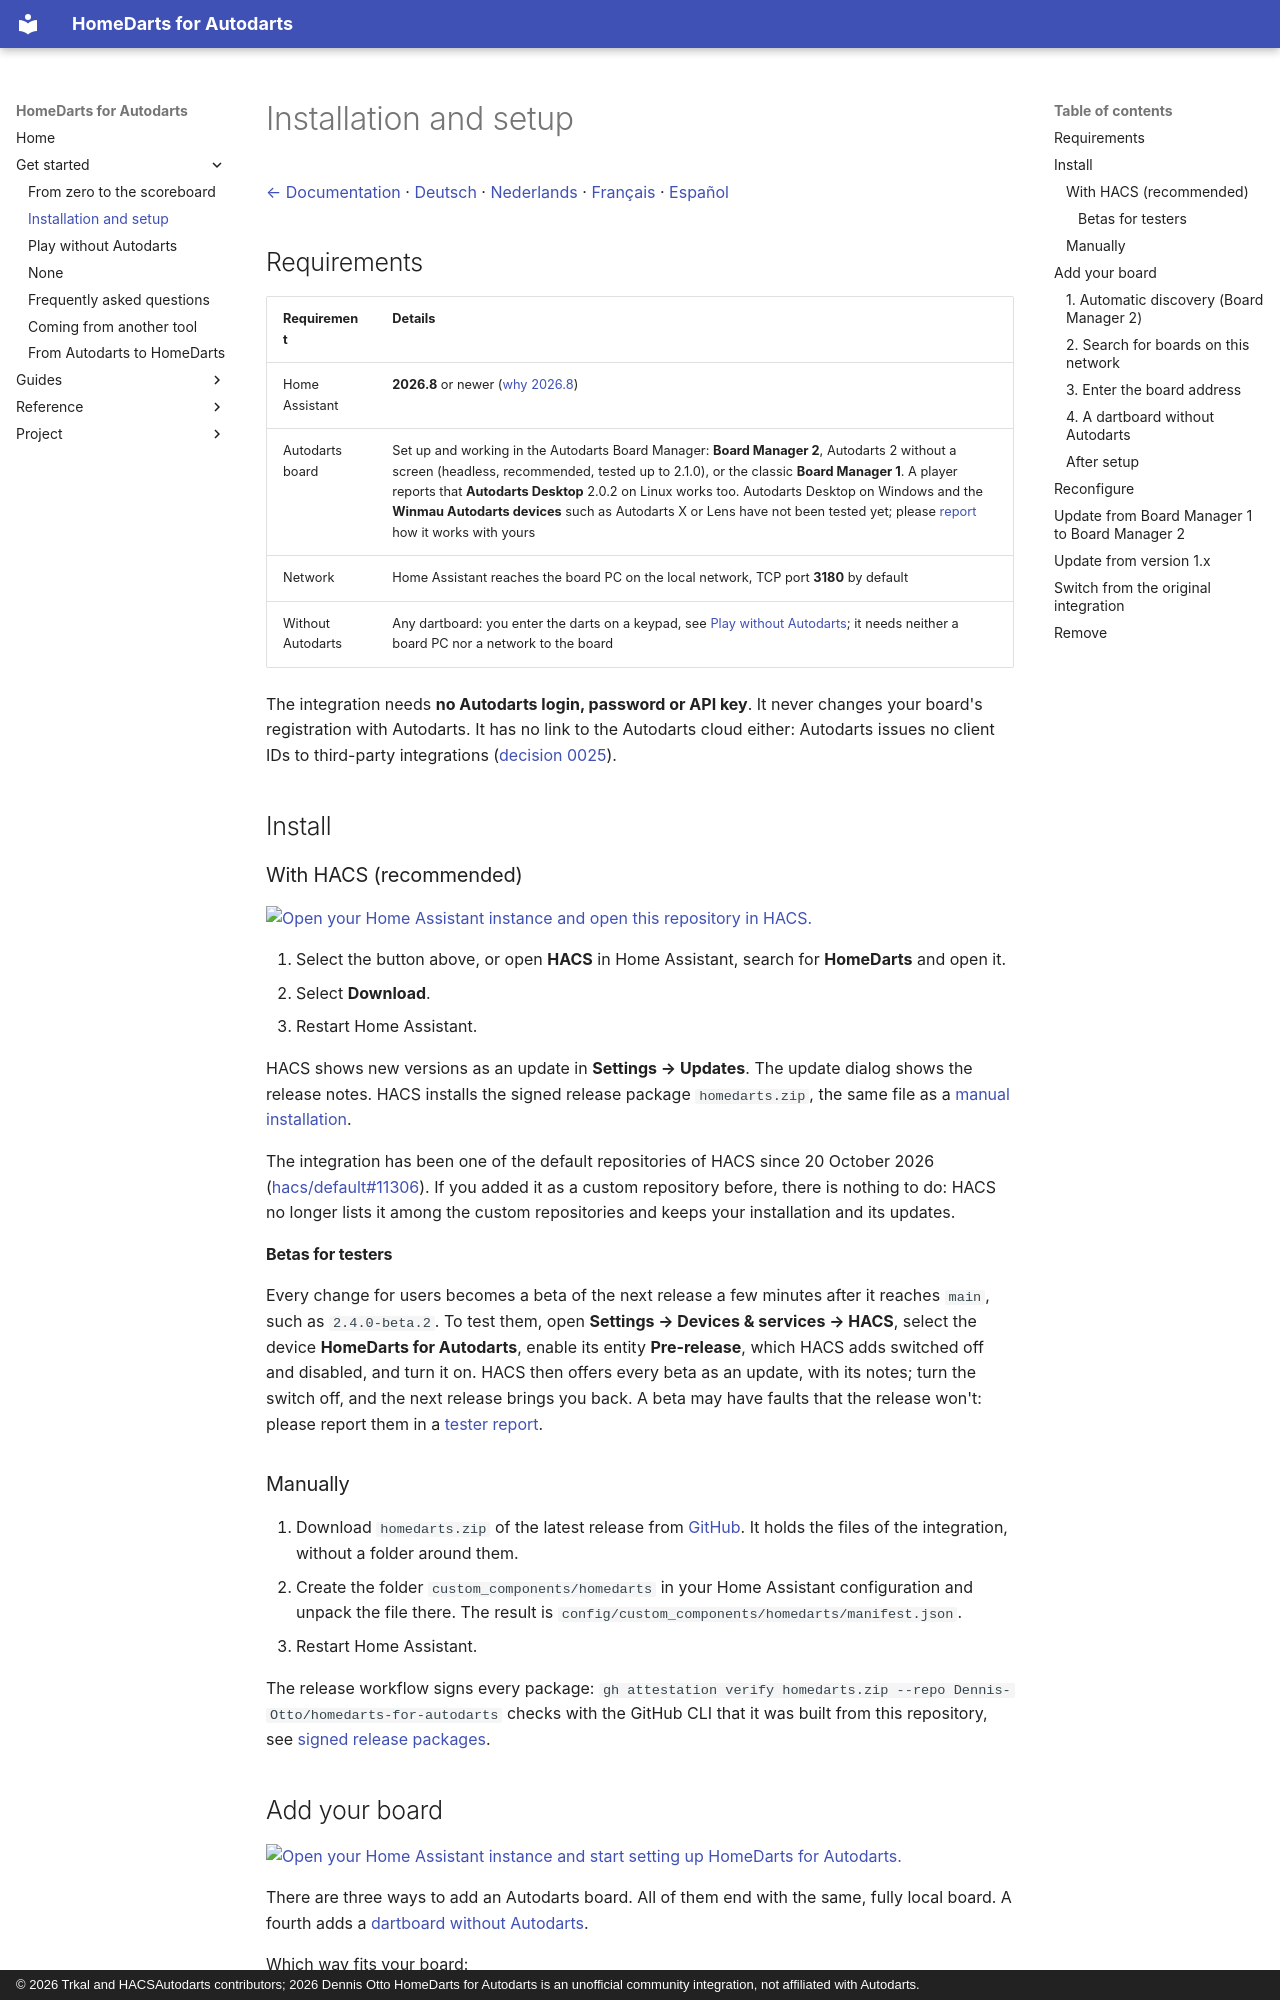

repository: Dennis-Otto/homedarts-for-autodarts · page: installation/index.html · generator: mkdocs · copyright: © 2026 Trkal and HACSAutodarts contributors; 2026 Dennis Otto HomeDarts for Autodarts is an unofficial community integration, not affiliated with Autodarts.

---
description: "Install HomeDarts for Autodarts with HACS, add your board by its address in your network and set it up. No Autodarts login, password or API key needed."
---

# Installation and setup

[← Documentation](README.md) · [Deutsch](installation.de.md) · [Nederlands](installation.nl.md) · [Français](installation.fr.md) · [Español](installation.es.md)

## Requirements

| Requirement | Details |
| --- | --- |
| Home Assistant | **2026.8** or newer ([why 2026.8](decisions/0022-home-assistant-2026-8-as-the-oldest-release.md)) |
| Autodarts board | Set up and working in the Autodarts Board Manager: **Board Manager 2**, Autodarts 2 without a screen (headless, recommended, tested up to 2.1.0), or the classic **Board Manager 1**. A player reports that **Autodarts Desktop** 2.0.2 on Linux works too. Autodarts Desktop on Windows and the **Winmau Autodarts devices** such as Autodarts X or Lens have not been tested yet; please [report](https://github.com/Dennis-Otto/homedarts-for-autodarts/issues/new?template=board_compatibility.yml) how it works with yours |
| Network | Home Assistant reaches the board PC on the local network, TCP port **3180** by default |
| Without Autodarts | Any dartboard: you enter the darts on a keypad, see [Play without Autodarts](without-autodarts.md); it needs neither a board PC nor a network to the board |

The integration needs **no Autodarts login, password or API key**. It never changes your board's registration with Autodarts. It has no link to the Autodarts cloud either: Autodarts issues no client IDs to third-party integrations ([decision 0025](decisions/0025-no-cloud-link.md)).

## Install

### With HACS (recommended)

[![Open your Home Assistant instance and open this repository in HACS.](https://my.home-assistant.io/badges/hacs_repository.svg)](https://my.home-assistant.io/redirect/hacs_repository/?owner=Dennis-Otto&repository=homedarts-for-autodarts&category=integration)

1. Select the button above, or open **HACS** in Home Assistant, search for **HomeDarts** and open it.
2. Select **Download**.
3. Restart Home Assistant.

HACS shows new versions as an update in **Settings → Updates**. The update dialog shows the release notes. HACS installs the signed release package `homedarts.zip`, the same file as a [manual installation](#manually).

The integration has been one of the default repositories of HACS since 20 October 2026 ([hacs/default#11306](https://github.com/hacs/default/pull/11306)). If you added it as a custom repository before, there is nothing to do: HACS no longer lists it among the custom repositories and keeps your installation and its updates.

#### Betas for testers

Every change for users becomes a beta of the next release a few minutes after it reaches `main`, such as `2.4.0-beta.2`. To test them, open **Settings → Devices & services → HACS**, select the device **HomeDarts for Autodarts**, enable its entity **Pre-release**, which HACS adds switched off and disabled, and turn it on. HACS then offers every beta as an update, with its notes; turn the switch off, and the next release brings you back. A beta may have faults that the release won't: please report them in a [tester report](https://github.com/Dennis-Otto/homedarts-for-autodarts/issues/new?template=tester_report.yml).

### Manually

1. Download `homedarts.zip` of the latest release from [GitHub](https://github.com/Dennis-Otto/homedarts-for-autodarts/releases). It holds the files of the integration, without a folder around them.
2. Create the folder `custom_components/homedarts` in your Home Assistant configuration and unpack the file there. The result is `config/custom_components/homedarts/manifest.json`.
3. Restart Home Assistant.

The release workflow signs every package: `gh attestation verify homedarts.zip --repo Dennis-Otto/homedarts-for-autodarts` checks with the GitHub CLI that it was built from this repository, see [signed release packages](releases.md#signed-release-packages).
